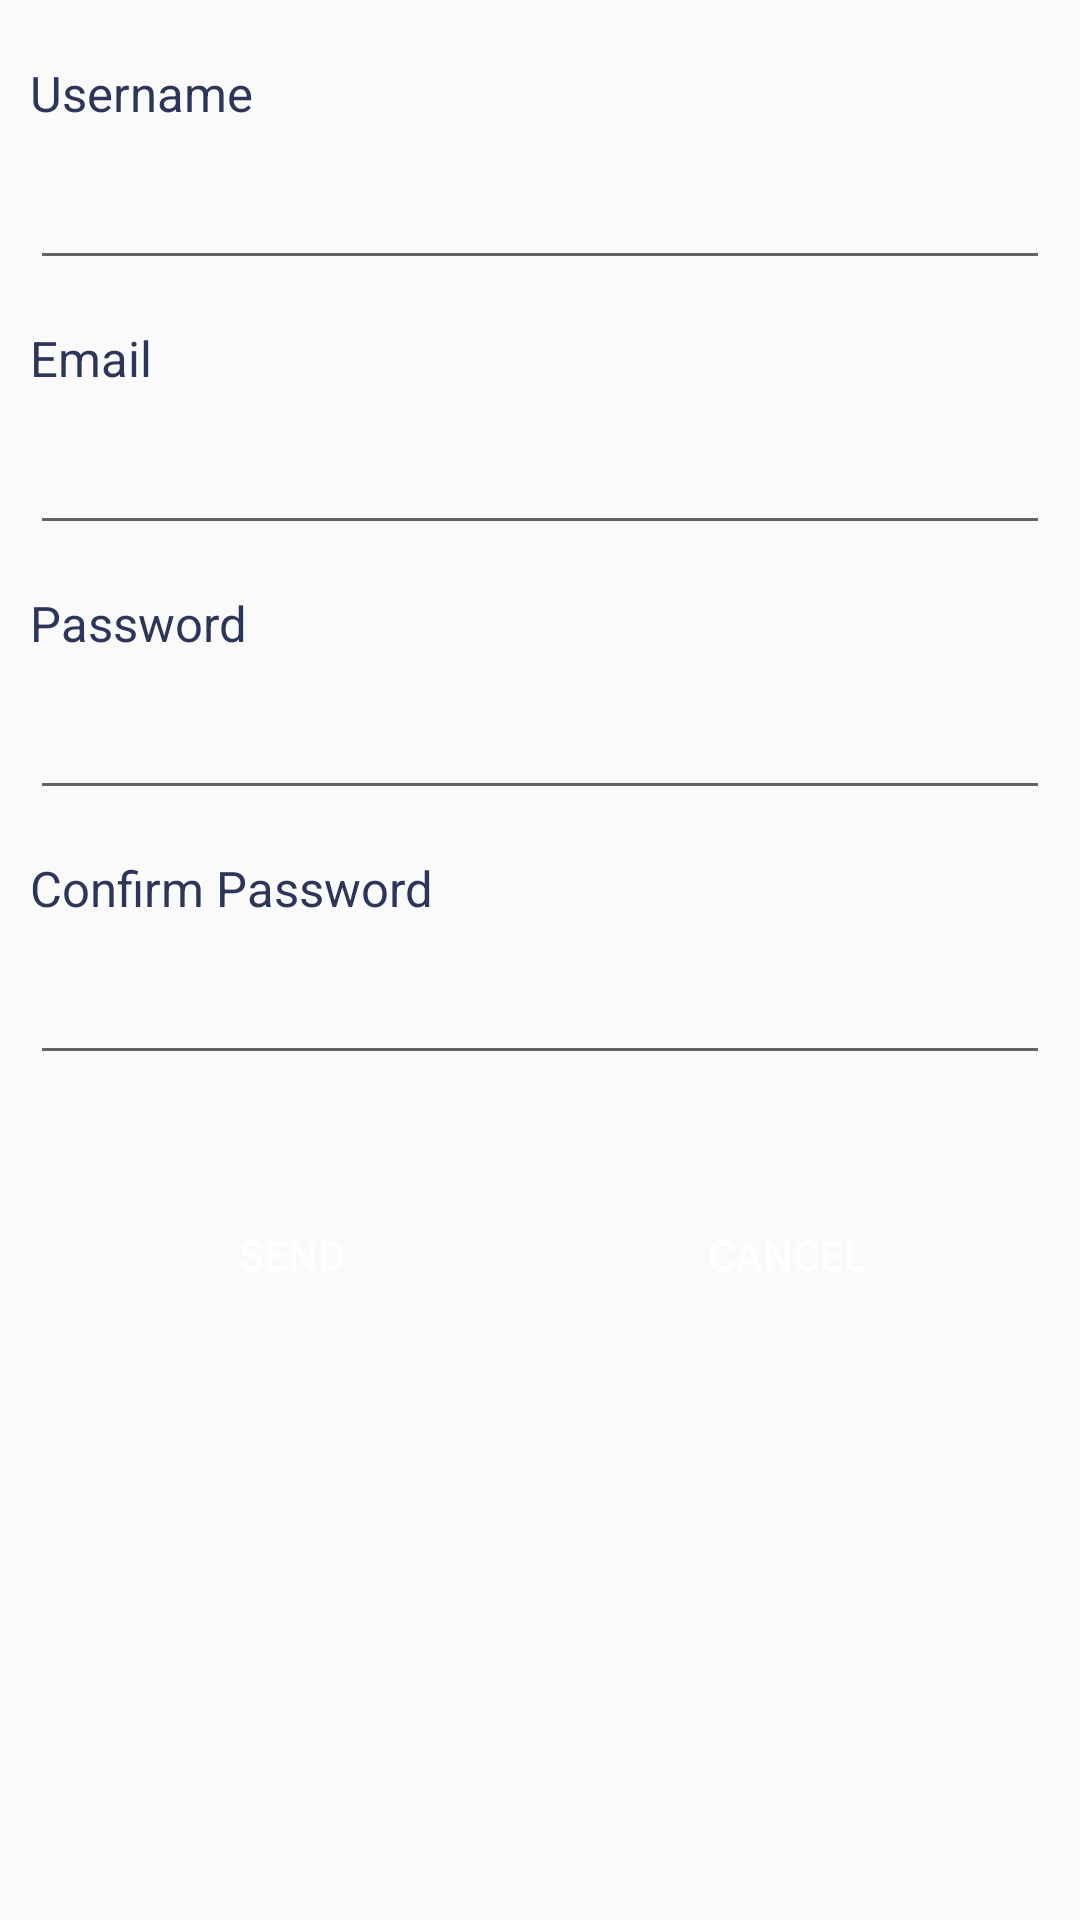

Layout XML and referenced resources for this Android screen:
<!-- AndroidManifest.xml: application theme AppTheme -->
<!-- res/layout/activity_settings.xml -->
<?xml version="1.0" encoding="utf-8"?>

<android.support.design.widget.CoordinatorLayout xmlns:android="http://schemas.android.com/apk/res/android"
    xmlns:app="http://schemas.android.com/apk/res-auto"
    xmlns:tools="http://schemas.android.com/tools"
    android:layout_width="match_parent"
    android:layout_height="match_parent"
    android:fitsSystemWindows="true">

    <include layout="@layout/content_settings" />

</android.support.design.widget.CoordinatorLayout>
<!-- res/layout/content_settings.xml (included above) -->
<?xml version="1.0" encoding="utf-8"?>

<android.support.v4.widget.NestedScrollView xmlns:android="http://schemas.android.com/apk/res/android"
    xmlns:app="http://schemas.android.com/apk/res-auto"
    xmlns:tools="http://schemas.android.com/tools"
    android:layout_width="match_parent"
    android:layout_height="match_parent"
    app:layout_behavior="@string/appbar_scrolling_view_behavior"
    tools:context=".activity.SettingsActivity"
    tools:showIn="@layout/activity_settings">
    <LinearLayout android:layout_width="match_parent"
        android:layout_height="wrap_content"
        android:orientation="vertical">

        <TextView
            android:layout_width="fill_parent"
            android:layout_height="wrap_content"
            android:text="Username "
            android:textColor="@color/colorPrimary"
            android:layout_marginTop="20dp"
            android:layout_marginLeft="10dip"
            android:layout_marginRight="10dip"
            android:textSize="8pt"/>

        <EditText
            android:id="@+id/editUsername"
            android:layout_width="fill_parent"
            android:layout_height="wrap_content"
            android:layout_marginTop="10dip"
            android:textColor="@color/colorPrimary"
            android:layout_marginLeft="10dip"
            android:layout_marginRight="10dip"
            android:layout_marginBottom="15dip"/>
        <TextView
            android:layout_width="fill_parent"
            android:layout_height="wrap_content"
            android:text="Email "
            android:textColor="@color/colorPrimary"
            android:layout_marginLeft="10dip"
            android:layout_marginRight="10dip"
            android:textSize="8pt"/>

        <EditText
            android:id="@+id/editEmail"
            android:layout_width="fill_parent"
            android:layout_height="wrap_content"
            android:layout_marginTop="10dip"
            android:textColor="@color/colorPrimary"
            android:layout_marginLeft="10dip"
            android:layout_marginRight="10dip"
            android:layout_marginBottom="15dip"/>
        <TextView
            android:layout_width="fill_parent"
            android:layout_height="wrap_content"
            android:text="Password "
            android:textColor="@color/colorPrimary"
            android:layout_marginLeft="10dip"
            android:layout_marginRight="10dip"
            android:textSize="8pt"/>

        <EditText
            android:id="@+id/editPassword"
            android:layout_width="fill_parent"
            android:layout_height="wrap_content"
            android:layout_marginTop="10dip"
            android:textColor="@color/colorPrimary"
            android:layout_marginLeft="10dip"
            android:layout_marginRight="10dip"
            android:layout_marginBottom="15dip"/>
        <TextView
            android:layout_width="fill_parent"
            android:layout_height="wrap_content"
            android:text="Confirm Password "
            android:textColor="@color/colorPrimary"
            android:layout_marginLeft="10dip"
            android:layout_marginRight="10dip"
            android:textSize="8pt"/>

        <EditText
            android:id="@+id/editConfirmPassword"
            android:layout_width="fill_parent"
            android:layout_height="wrap_content"
            android:layout_marginTop="10dip"
            android:textColor="@color/colorPrimary"
            android:layout_marginLeft="10dip"
            android:layout_marginRight="10dip"
            android:layout_marginBottom="15dip"/>
        <LinearLayout
            android:layout_width="wrap_content"
            android:layout_height="wrap_content"
            android:orientation="horizontal"
            android:layout_gravity="center">
            <Button
                android:id="@+id/btnLapor"
                android:layout_width="125dip"
                android:layout_height="50dip"
                android:text="Send"
                android:layout_marginBottom="20dip"
                android:textColor="#FFFFFF"
                android:layout_margin="20dip"
                android:background="@drawable/button"
                android:layout_gravity="center" />

            <Button
                android:id="@+id/btnCancel"
                android:layout_width="125dip"
                android:layout_height="50dip"
                android:text="Cancel"
                android:layout_marginBottom="20dip"
                android:textColor="#FFFFFF"
                android:layout_margin="20dip"
                android:background="@drawable/button" />
        </LinearLayout>

    </LinearLayout>

</android.support.v4.widget.NestedScrollView>
<!-- resources referenced by this layout -->
<resources>
  <color name="colorPrimary">#2D3558</color>
  <style name="AppTheme" parent="Theme.AppCompat.Light.DarkActionBar">
          
          <item name="colorPrimary">@color/colorPrimary</item>
          <item name="colorPrimaryDark">@color/colorPrimaryDark</item>
          <item name="colorAccent">@color/colorAccent</item>
      </style>
  <color name="colorPrimaryDark">#303F9F</color>
  <color name="colorAccent">#E7771F</color>
</resources>
